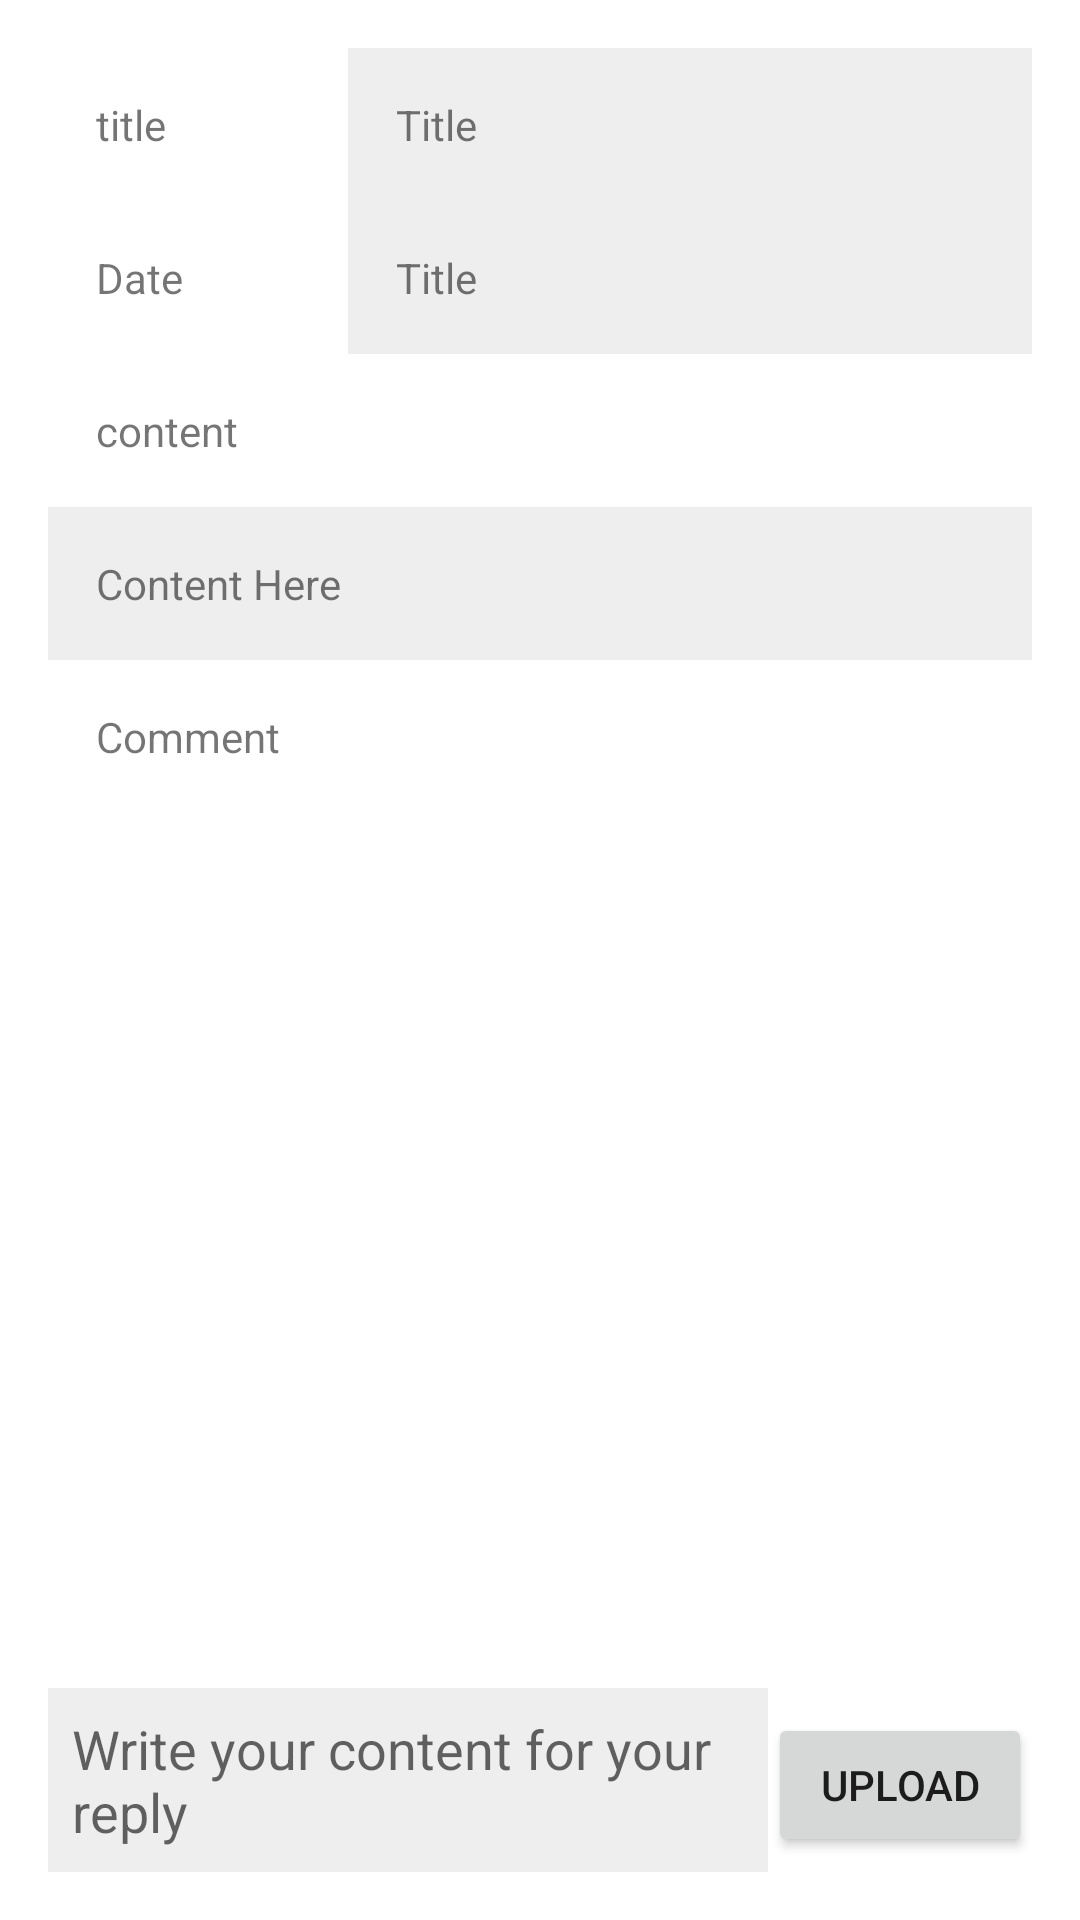

This screen was rendered from an Android layout file. Write that file and the resources it references.
<!-- AndroidManifest.xml: application theme Theme.ComeMePro -->
<!-- res/layout/activity_detail.xml -->
<?xml version="1.0" encoding="utf-8"?>
<LinearLayout xmlns:android="http://schemas.android.com/apk/res/android"
    android:layout_width="match_parent"
    android:padding="16dp"
    android:layout_height="match_parent"
    android:orientation="vertical">

    <ScrollView
        android:layout_width="match_parent"
        android:layout_height="match_parent"
        android:layout_weight="1"
        android:fillViewport="true">

        <LinearLayout
            android:layout_width="match_parent"
            android:layout_height="wrap_content"
            android:orientation="vertical">

            <LinearLayout
                android:layout_width="match_parent"
                android:layout_height="wrap_content"
                android:orientation="horizontal">

                <TextView
                    android:layout_width="100dp"
                    android:layout_height="wrap_content"
                    android:padding="16dp"
                    android:text="title" />

                <TextView
                    android:id="@+id/title_tv"
                    android:layout_width="match_parent"
                    android:layout_height="wrap_content"
                    android:layout_weight="1"
                    android:background="#eeeeee"
                    android:padding="16dp"
                    android:text="Title" />
            </LinearLayout>
            <LinearLayout
                android:layout_width="match_parent"
                android:layout_height="wrap_content"
                android:orientation="horizontal">

                <TextView
                    android:layout_width="100dp"
                    android:layout_height="wrap_content"
                    android:padding="16dp"
                    android:text="Date" />

                <TextView
                    android:id="@+id/date_tv"
                    android:layout_width="match_parent"
                    android:layout_height="wrap_content"
                    android:layout_weight="1"
                    android:background="#eeeeee"
                    android:padding="16dp"
                    android:text="Title" />
            </LinearLayout>

            <TextView
                android:layout_width="wrap_content"
                android:layout_height="wrap_content"
                android:padding="16dp"
                android:text="content" />

            <TextView
                android:id="@+id/content_tv"
                android:layout_width="match_parent"
                android:layout_height="wrap_content"
                android:background="#eeeeee"
                android:padding="16dp"
                android:text="Content Here" />

            <TextView
                android:layout_width="match_parent"
                android:layout_height="wrap_content"
                android:padding="16dp"
                android:text="Comment" />

            <LinearLayout
                android:id="@+id/comment_layout"
                android:layout_width="match_parent"
                android:layout_height="wrap_content"
                android:padding="8dp"
                android:orientation="vertical"/>
        </LinearLayout>
    </ScrollView>
    <LinearLayout
        android:layout_width="match_parent"
        android:layout_height="wrap_content"
        android:orientation="horizontal">

        <EditText
            android:id="@+id/comment_et"
            android:layout_width="match_parent"
            android:layout_height="wrap_content"
            android:layout_weight="1"
            android:background="#eeeeee"
            android:hint="Write your content for your reply"
            android:padding="8dp" />

        <Button
            android:id="@+id/reg_button"
            android:layout_width="wrap_content"
            android:layout_height="wrap_content"
            android:padding="8dp"
            android:text="Upload" />
    </LinearLayout>
</LinearLayout>
<!-- resources referenced by this layout -->
<resources>
  <style name="Theme.ComeMePro" parent="Theme.MaterialComponents.DayNight.DarkActionBar">
          
          <item name="colorPrimary">@color/purple_500</item>
          <item name="colorPrimaryVariant">@color/purple_700</item>
          <item name="colorOnPrimary">@color/white</item>
          
          <item name="colorSecondary">@color/teal_200</item>
          <item name="colorSecondaryVariant">@color/teal_700</item>
          <item name="colorOnSecondary">@color/black</item>
          
          <item name="android:statusBarColor" tools:targetApi="l">?attr/colorPrimaryVariant</item>
          
      </style>
  <!-- not gathered from this repository: default colours our renderer supplied (Android Studio template values) -->
  <color name="purple_500">#FF6200EE</color>
  <color name="purple_700">#FF3700B3</color>
  <color name="teal_200">#FF03DAC5</color>
  <color name="teal_700">#FF018786</color>
  <color name="black">#FF000000</color>
  <color name="white">#FFFFFFFF</color>
</resources>
